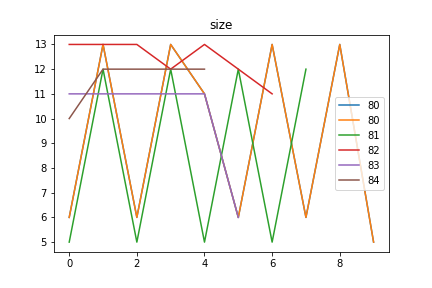

The file beside this chart, header and first rows:
size, Avg_max_fit, Gen, Dataset, CosDist, Hof
80, 97.5, 22, [6, 7], 0.5149, add(repeat(concatenate(repeat(add(addOne…, [6, 13, 6, 13, 11, 6, 13, 6, 13, 5]
81, 97.5, 42, [7, 7, 7, 7, 7, 7], 1.0, repeat(repeat(mul(if_then_else(mul([7], …, [5, 12, 5, 12, 5, 12, 5, 12]
82, 97.5, 50, [7, 7, 7, 7, 7, 7], 1.0, concatenate(concatenate(mul([8], [8]), r…, [13, 13, 13, 12, 13, 12, 11]
83, 97.55, 59, [6, 7], 0.8613, concatenate(addOneAll(add(sub([5], [5]),…, [11, 11, 11, 11, 11, 6]
84, 97.5, 60, [7, 7, 7, 7, 7, 7], 1.0, if_then_else(addOneAll(add([3], sub(conc…, [10, 12, 12, 12, 12]
